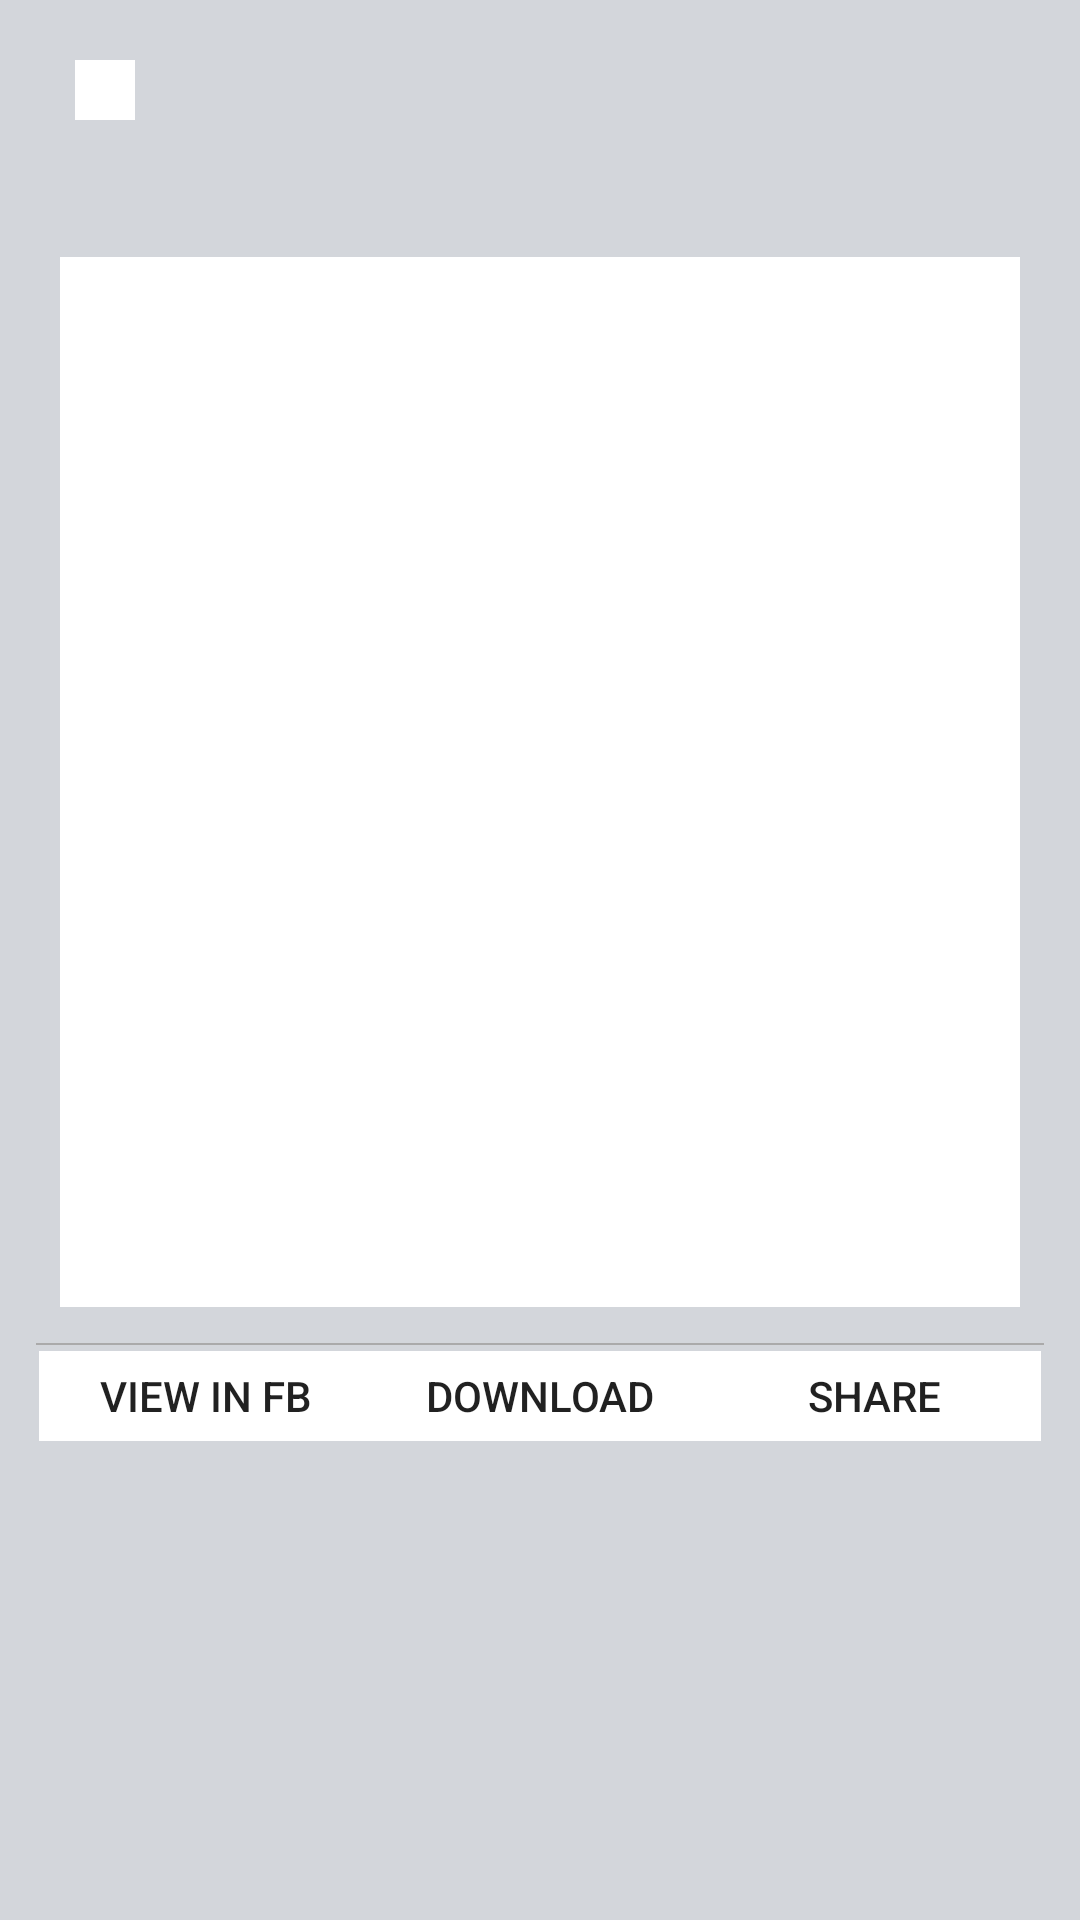

Reconstruct the res/layout file that produces this screen, plus the resources it refers to.
<!-- AndroidManifest.xml: application theme AppTheme -->
<!-- res/layout/list_row_new.xml -->
<?xml version="1.0" encoding="utf-8"?>
<LinearLayout xmlns:android="http://schemas.android.com/apk/res/android"
    xmlns:app="http://schemas.android.com/apk/res-auto"
    android:layout_width="match_parent"
    android:layout_height="wrap_content"
    android:background="@color/feed_bg"
    android:orientation="vertical">

    <LinearLayout
        android:layout_width="match_parent"
        android:layout_height="match_parent"

        android:layout_marginLeft="@dimen/feed_item_margin"
        android:layout_marginRight="@dimen/feed_item_margin"
        android:layout_marginTop="@dimen/feed_item_margin"
        android:background="@drawable/bg_parent_rounded_corner"
        android:orientation="vertical"
        android:paddingBottom="@dimen/feed_item_padding_top_bottom"
        android:paddingTop="@dimen/feed_item_padding_top_bottom">

        <LinearLayout
            android:layout_width="fill_parent"
            android:layout_height="wrap_content"
            android:layout_marginBottom="5dp"
            android:layout_marginTop="5dp"
            android:orientation="horizontal"
            android:paddingLeft="@dimen/feed_item_padding_left_right"
            android:paddingRight="@dimen/feed_item_padding_left_right">

            <ImageView
                android:id="@+id/pagepic"
                android:layout_width="20dp"
                android:layout_height="20dp"
                android:layout_marginRight="3dp"
                android:adjustViewBounds="true"
                android:background="@color/white"
                android:scaleType="fitXY"
                android:visibility="visible" />

            <TextView
                android:id="@+id/source_page_name"
                android:layout_width="fill_parent"
                android:layout_height="wrap_content"
                android:textSize="@dimen/feed_item_profile_name"
                android:textColor="@color/uvv_black"
                android:textStyle="bold" />
        </LinearLayout>

        <TextView
            android:id="@+id/caption"
            android:layout_width="fill_parent"
            android:layout_height="wrap_content"
            android:textSize="15sp"
            android:textColor="@color/uvv_black"
            android:paddingBottom="@dimen/feed_item_status_pad_bottom"
            android:paddingLeft="@dimen/feed_item_status_pad_left_right"
            android:paddingRight="@dimen/feed_item_status_pad_left_right"
            android:paddingTop="@dimen/feed_item_status_pad_top" />

        <LinearLayout
            android:id="@+id/link_layout"
            android:layout_width="match_parent"
            android:layout_height="wrap_content"
            android:layout_marginLeft="@dimen/feed_image_margin"
            android:layout_marginRight="@dimen/feed_image_margin"
            android:background="@drawable/link_border"
            android:orientation="vertical"
            android:visibility="gone">

            <TextView
                android:id="@+id/post_url"
                android:layout_width="fill_parent"
                android:layout_height="wrap_content"
                android:layout_gravity="center"
                android:linksClickable="true"
                android:paddingLeft="@dimen/feed_item_status_pad_left_right"
                android:paddingRight="@dimen/feed_item_status_pad_left_right"
                android:textColor="@color/link" />

            <View
                android:id="@+id/separator1"
                android:layout_width="fill_parent"
                android:layout_height="0.5dp"
                android:layout_margin="5dp"
                android:background="@android:color/darker_gray" />

            <TextView
                android:id="@+id/post_url_info"
                android:layout_width="wrap_content"
                android:layout_height="wrap_content"
                android:layout_gravity="center"
                android:text="@string/open_link_in_browser"
                android:textStyle="italic" />
        </LinearLayout>

        <FrameLayout
            android:layout_width="match_parent"
            android:layout_height="wrap_content">

            <ImageView
                android:id="@+id/thumbnail"
                android:layout_width="match_parent"
                android:layout_height="350dp"
                android:layout_margin="@dimen/feed_image_margin"
                android:adjustViewBounds="true"
                android:background="@color/white"
                android:scaleType="fitXY"
                android:visibility="visible" />


            <android.support.v7.widget.AppCompatImageView
                android:id="@+id/play_icon"
                android:layout_width="60dp"
                android:layout_height="60dp"
                android:layout_gravity="center"
                android:visibility="gone"
                app:srcCompat="@drawable/play_video_icon" />

        </FrameLayout>

        <View
            android:id="@+id/separator2"
            android:layout_width="fill_parent"
            android:layout_height="0.5dp"
            android:layout_margin="2dp"
            android:background="@android:color/darker_gray"
            android:visibility="visible" />

        <LinearLayout
            android:layout_width="match_parent"
            android:layout_height="wrap_content"
            android:orientation="horizontal"
            android:paddingLeft="3dp"
            android:paddingRight="3dp">

            <Button
                android:id="@+id/visitfb_main_button"
                android:layout_width="wrap_content"
                android:layout_height="30dp"
                android:layout_weight="1"
                android:background="@color/white"
                android:text="@string/visitfb" />

            <Button
                android:id="@+id/download_main_button"
                android:layout_width="wrap_content"
                android:layout_height="30dp"
                android:layout_weight="1"
                android:background="@color/white"
                android:text="@string/download" />

            <Button
                android:id="@+id/share_main_button"
                android:layout_width="wrap_content"
                android:layout_height="30dp"
                android:layout_weight="1"
                android:background="@color/white"
                android:text="@string/share" />
        </LinearLayout>
    </LinearLayout>

</LinearLayout>
<!-- resources referenced by this layout -->
<resources>
  <color name="feed_bg">#d3d6db</color>
  <color name="link">#0a80d1</color>
  <color name="white">#ffffff</color>
  <dimen name="feed_image_margin">10dp</dimen>
  <dimen name="feed_item_margin">10dp</dimen>
  <dimen name="feed_item_padding_left_right">15dp</dimen>
  <dimen name="feed_item_padding_top_bottom">5dp</dimen>
  <dimen name="feed_item_profile_name">15sp</dimen>
  <dimen name="feed_item_status_pad_bottom">5dp</dimen>
  <dimen name="feed_item_status_pad_left_right">15dp</dimen>
  <dimen name="feed_item_status_pad_top">5dp</dimen>
  <!-- drawable link_border (drawable) -->
  <?xml version="1.0" encoding="utf-8"?>
  <shape xmlns:android="http://schemas.android.com/apk/res/android"
      android:shape="rectangle">
  
      <corners android:radius="2dp" />
      <stroke
          android:width="2px"
          android:color="@color/com_facebook_blue" />
      <solid android:color="#ffffff" />
  </shape>
  <string name="download">Download</string>
  <string name="open_link_in_browser">Open Link in Browser</string>
  <string name="share">Share</string>
  <string name="visitfb">View in FB</string>
  <style name="AppTheme" parent="Theme.AppCompat.Light.DarkActionBar">
          
          <item name="colorPrimary">@color/colorPrimary</item>
          <item name="colorPrimaryDark">@color/colorPrimaryDark</item>
          <item name="colorAccent">@color/colorAccent</item>
      </style>
  <color name="colorPrimary">#f44336</color>
  <color name="colorPrimaryDark">#d50000</color>
  <color name="colorAccent">#536dfe</color>
</resources>
